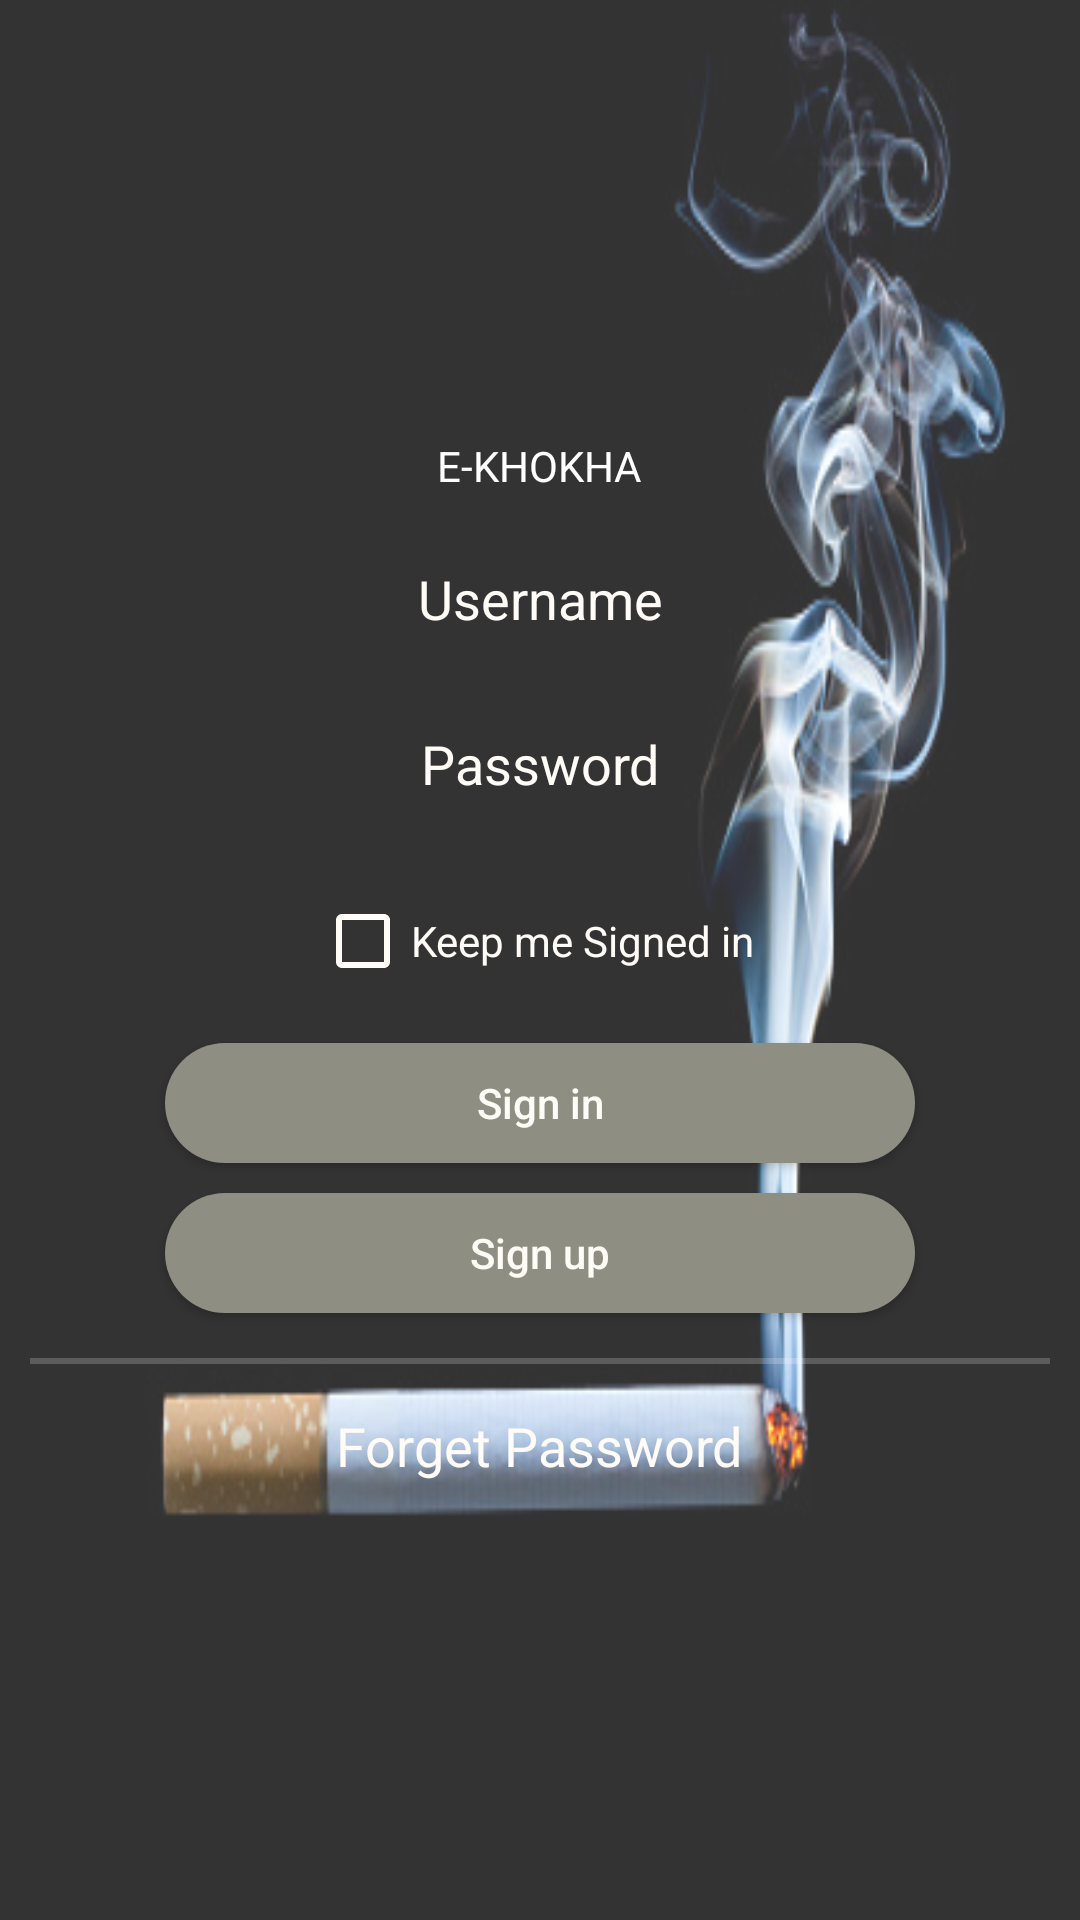

The Android layout XML behind this screen, and the referenced resources:
<!-- AndroidManifest.xml: application theme Theme.EKHOKHAAPP -->
<!-- res/layout/activity_login.xml -->
<?xml version="1.0" encoding="utf-8"?>
<androidx.constraintlayout.widget.ConstraintLayout
    xmlns:android="http://schemas.android.com/apk/res/android"
    xmlns:tools="http://schemas.android.com/tools"
    android:layout_width="match_parent"
    android:layout_height="match_parent"
    android:background="@drawable/f"
    tools:context=".MainActivity">

    <LinearLayout
        android:layout_width="match_parent"
        android:layout_height="match_parent"
        android:orientation="vertical"
        android:background="#3fff"
        android:gravity="center"
        android:padding="10dp">

        <TextView
            android:layout_width="wrap_content"
            android:layout_height="wrap_content"
            android:text="E-KHOKHA"
            android:background="@drawable/circle"
            android:gravity="center"
            android:textColor="#ffffff"/>
        <EditText
            android:layout_marginTop="15dp"
            android:gravity="center"
            android:layout_width="250dp"
            android:layout_height="40dp"
            android:hint="Username"
            android:textColorHint="#FFFBF6"
            android:background="@drawable/button1"
            />
        <EditText
            android:layout_marginTop="15dp"
            android:gravity="center"
            android:layout_width="250dp"
            android:layout_height="40dp"
            android:hint="Password"
            android:inputType="textPassword"
            android:textColorHint="#FFFBF6"
            android:background="@drawable/button1"/>
        <CheckBox
            android:layout_width="wrap_content"
            android:layout_height="wrap_content"
            android:text="Keep me Signed in "
            android:textColor="#FFFBF6"
            android:hint="#FFFBF6"
            android:layout_marginTop="15dp"
            android:buttonTint="#FFFBF6"
            />
        <Button
            android:id="@+id/btn1"
            android:layout_width="250dp"
            android:layout_height="40dp"
            android:text="Sign in"
            android:textAllCaps="false"
            android:layout_marginTop="10dp"
            android:background="@drawable/button2"
            android:textColor="#FFFBF6"/>
        <Button
            android:id="@+id/btn"
            android:layout_width="250dp"
            android:layout_height="40dp"
            android:text="Sign up"
            android:textAllCaps="false"
            android:layout_marginTop="10dp"
            android:background="@drawable/button2"
            android:textColor="#FFFBF6"/>
        <View
            android:layout_width="fill_parent"
            android:layout_height="2dp"
            android:background="#3fff"
            android:layout_marginTop="15dp"/>
        <TextView
            android:id="@+id/tv1"
            android:layout_width="wrap_content"
            android:layout_height="wrap_content"
            android:text="Forget Password"
            android:textSize="18dp"
            android:layout_marginTop="15dp"
            android:textColor="#FFFBF6"
            />

    </LinearLayout>

</androidx.constraintlayout.widget.ConstraintLayout>
<!-- resources referenced by this layout -->
<resources>
  <!-- drawable button2 (drawable) -->
  <?xml version="1.0" encoding="utf-8"?>
  <shape xmlns:android="http://schemas.android.com/apk/res/android">
      <solid android:color="#8e8e83" />
      <corners android:radius="50dp" />
  </shape>
  <!-- drawable f: jpg bitmap (drawable, 29124 bytes) -->
  <style name="Theme.EKHOKHAAPP" parent="Theme.MaterialComponents.DayNight.DarkActionBar">
          
          <item name="colorPrimary">@color/purple_500</item>
          <item name="colorPrimaryVariant">@color/purple_700</item>
          <item name="colorOnPrimary">@color/white</item>
          
          <item name="colorSecondary">@color/teal_200</item>
          <item name="colorSecondaryVariant">@color/teal_700</item>
          <item name="colorOnSecondary">@color/black</item>
          
          <item name="android:statusBarColor" tools:targetApi="l">?attr/colorOnSecondary</item>
          
      </style>
  <!-- not gathered from this repository: default colours our renderer supplied (Android Studio template values) -->
  <color name="purple_500">#FF6200EE</color>
  <color name="purple_700">#FF3700B3</color>
  <color name="teal_200">#FF03DAC5</color>
  <color name="teal_700">#FF018786</color>
  <color name="black">#FF000000</color>
  <color name="white">#FFFFFFFF</color>
</resources>
